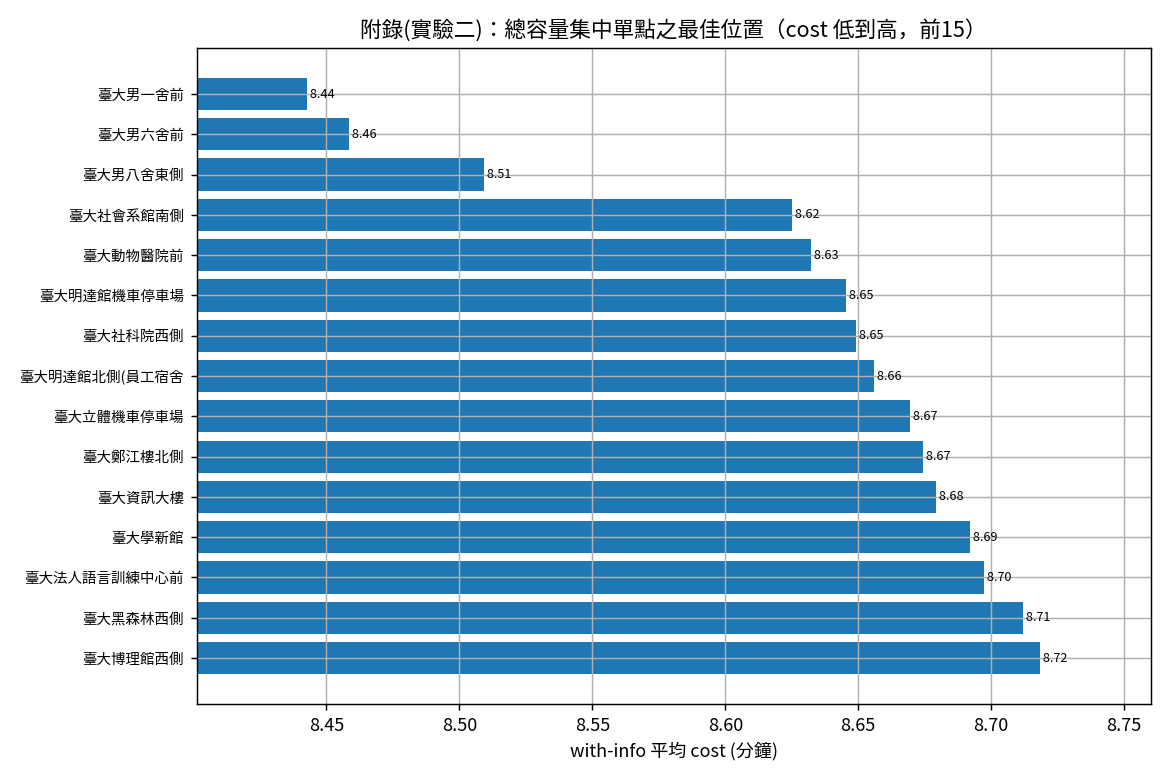

The table this chart was drawn from, first rows:
label, dispatch, dispatch_name, mean_without, mean_with, mean_diff, ci_diff, mean_n
cluster, 500101032, 臺大男一舍前, 684.8, 506.6, 178.2, 2.804, 478.2
cluster, 500101033, 臺大男六舍前, 671.1, 507.5, 163.6, 3.475, 478.2
cluster, 500119043, 臺大男八舍東側, 700.4, 510.6, 189.9, 2.963, 478.2
cluster, 500119068, 臺大社會系館南側, 686.5, 517.5, 169, 2.574, 478.2
cluster, 500101034, 臺大動物醫院前, 681.8, 517.9, 163.9, 3.392, 478.2
cluster, 500119064, 臺大明達館機車停車場, 700.4, 518.7, 181.7, 2.972, 478.2
cluster, 500119067, 臺大社科院西側, 693.1, 518.9, 174.2, 3.032, 478.2
cluster, 500119091, 臺大明達館北側(員工宿舍), 700.4, 519.3, 181.1, 2.992, 478.2
cluster, 500119051, 臺大立體機車停車場, 696.3, 520.2, 176.1, 2.481, 478.2
cluster, 500119084, 臺大鄭江樓北側, 688.1, 520.5, 167.6, 3.33, 478.2
cluster, 500101209, 臺大資訊大樓, 671.8, 520.7, 151, 2.664, 478.2
cluster, 500119095, 臺大學新館, 686.1, 521.5, 164.6, 3.079, 478.2
cluster, 500101039, 臺大法人語言訓練中心前, 700.4, 521.8, 178.6, 2.437, 478.2
cluster, 500119088, 臺大黑森林西側, 688.5, 522.7, 165.7, 3.228, 478.2
cluster, 500119076, 臺大博理館西側, 688.2, 523.1, 165, 2.886, 478.2
cluster, 500119075, 臺大第一活動中心西南側, 676.1, 524.2, 151.9, 2.357, 478.2
cluster, 500119085, 臺大電機二館東南側, 681.9, 524.2, 157.7, 3.221, 478.2
cluster, 500101038, 臺大社科院圖書館前, 700.4, 524.6, 175.8, 2.417, 478.2
cluster, 500119069, 臺大思亮館東南側, 689.8, 526.1, 163.7, 2.703, 478.2
cluster, 500119054, 臺大心理系館南側, 686, 526.1, 159.8, 2.75, 478.2
cluster, 500119089, 臺大獸醫館南側, 700.4, 526.2, 174.2, 2.787, 478.2
cluster, 500119052, 臺大工綜館南側, 692.6, 526.5, 166.1, 2.834, 478.2
cluster, 500119071, 臺大計資中心南側, 700.4, 526.7, 173.7, 2.355, 478.2
cluster, 500119087, 臺大總圖書館西南側, 667.7, 527.1, 140.6, 2.995, 478.2
cluster, 500119049, 臺大女九舍西南側, 696, 527.4, 168.7, 2.693, 478.2
cluster, 500119086, 臺大圖資系館北側, 700.4, 528.4, 172, 2.267, 478.2
cluster, 500119083, 臺大新生教室南側, 687.3, 528.8, 158.4, 2.586, 478.2
cluster, 500101036, 臺大萬才館前, 700.4, 529.5, 170.9, 2.678, 478.2
cluster, 500101037, 臺大國青大樓宿舍前, 700.4, 530.4, 170, 2.732, 478.2
cluster, 500119072, 臺大原分所北側, 682, 530.7, 151.3, 2.519, 478.2
cluster, 500119047, 臺大土木系館, 699.3, 532, 167.3, 2.254, 478.2
cluster, 500119050, 臺大小福樓東側, 700.4, 532.4, 168, 2.503, 478.2
cluster, 500119078, 臺大森林館北側, 696.5, 532.6, 163.9, 2.516, 478.2
cluster, 500119060, 臺大共同教室東南側, 674, 535.3, 138.7, 2.69, 478.2
cluster, 500119059, 臺大共同教室北側, 691.8, 535.4, 156.4, 2.755, 478.2
cluster, 500119053, 臺大天文數學館南側, 700.4, 536.8, 163.6, 2.627, 478.2
cluster, 500119074, 臺大生命科學館西北側, 700.4, 537.3, 163.1, 2.433, 478.2
cluster, 500119082, 臺大四號館東北側, 696.8, 537.8, 159, 2.37, 478.2
cluster, 500101028, 臺大醫學院附設癌醫中心, 700.4, 538.3, 162.1, 3.034, 478.2
cluster, 500119057, 臺大五號館西側, 700.3, 539.1, 161.2, 2.283, 478.2
cluster, 500101031, 臺大男七舍前, 695.6, 543.7, 151.9, 3.411, 478.2
cluster, 500101035, 臺大土木研究大樓前, 700.4, 545.3, 155.1, 3.04, 478.2
cluster, 500119061, 臺大鹿鳴堂東側, 700.4, 546.5, 153.9, 3.008, 478.2
cluster, 500119077, 臺大博雅館西側, 697.9, 551.5, 146.4, 2.836, 478.2
cluster, 500119058, 臺大舊體育館西側, 699.3, 552.7, 146.6, 2.826, 478.2
cluster, 500119055, 臺大樂學館東側, 699.4, 553.7, 145.7, 2.965, 478.2
cluster, 500119093, 臺大禮賢樓西側, 697.1, 555.5, 141.6, 2.904, 478.2
cluster, 500119080, 臺大小小福西南側, 700.4, 556.6, 143.8, 2.92, 478.2
cluster, 500119063, 臺大第二行政大樓南側, 699, 558.2, 140.8, 2.779, 478.2
cluster, 500119092, 臺大管理學院一館, 700.4, 558.6, 141.8, 2.864, 478.2
cluster, 500119044, 臺大禮賢樓東南側, 694.7, 561.4, 133.3, 2.639, 478.2
cluster, 500119065, 臺大二號館, 691.7, 562.6, 129.1, 2.96, 478.2
cluster, 500119090, 臺大新體育館東南側, 700.4, 565.2, 135.2, 2.902, 478.2
cluster, 500101030, 臺大永齡生醫工程館, 680.9, 565.4, 115.4, 2.542, 478.2
cluster, 500119070, 臺大椰林小舖, 696.5, 567.6, 128.9, 2.818, 478.2
cluster, 500119066, 臺大凝態館南側, 689.6, 569.3, 120.2, 2.348, 478.2
cluster, 500119056, 臺大農化新館西側, 700.4, 571.1, 129.3, 2.627, 478.2
cluster, 500119062, 臺大公館停車場西北側, 700.4, 572, 128.4, 2.563, 478.2
cluster, 500101029, 臺大環研大樓, 700.4, 577.2, 123.2, 2.862, 478.2
cluster, 500119081, 臺大教研館北側, 700.4, 577.7, 122.7, 2.657, 478.2
... 16 more rows
